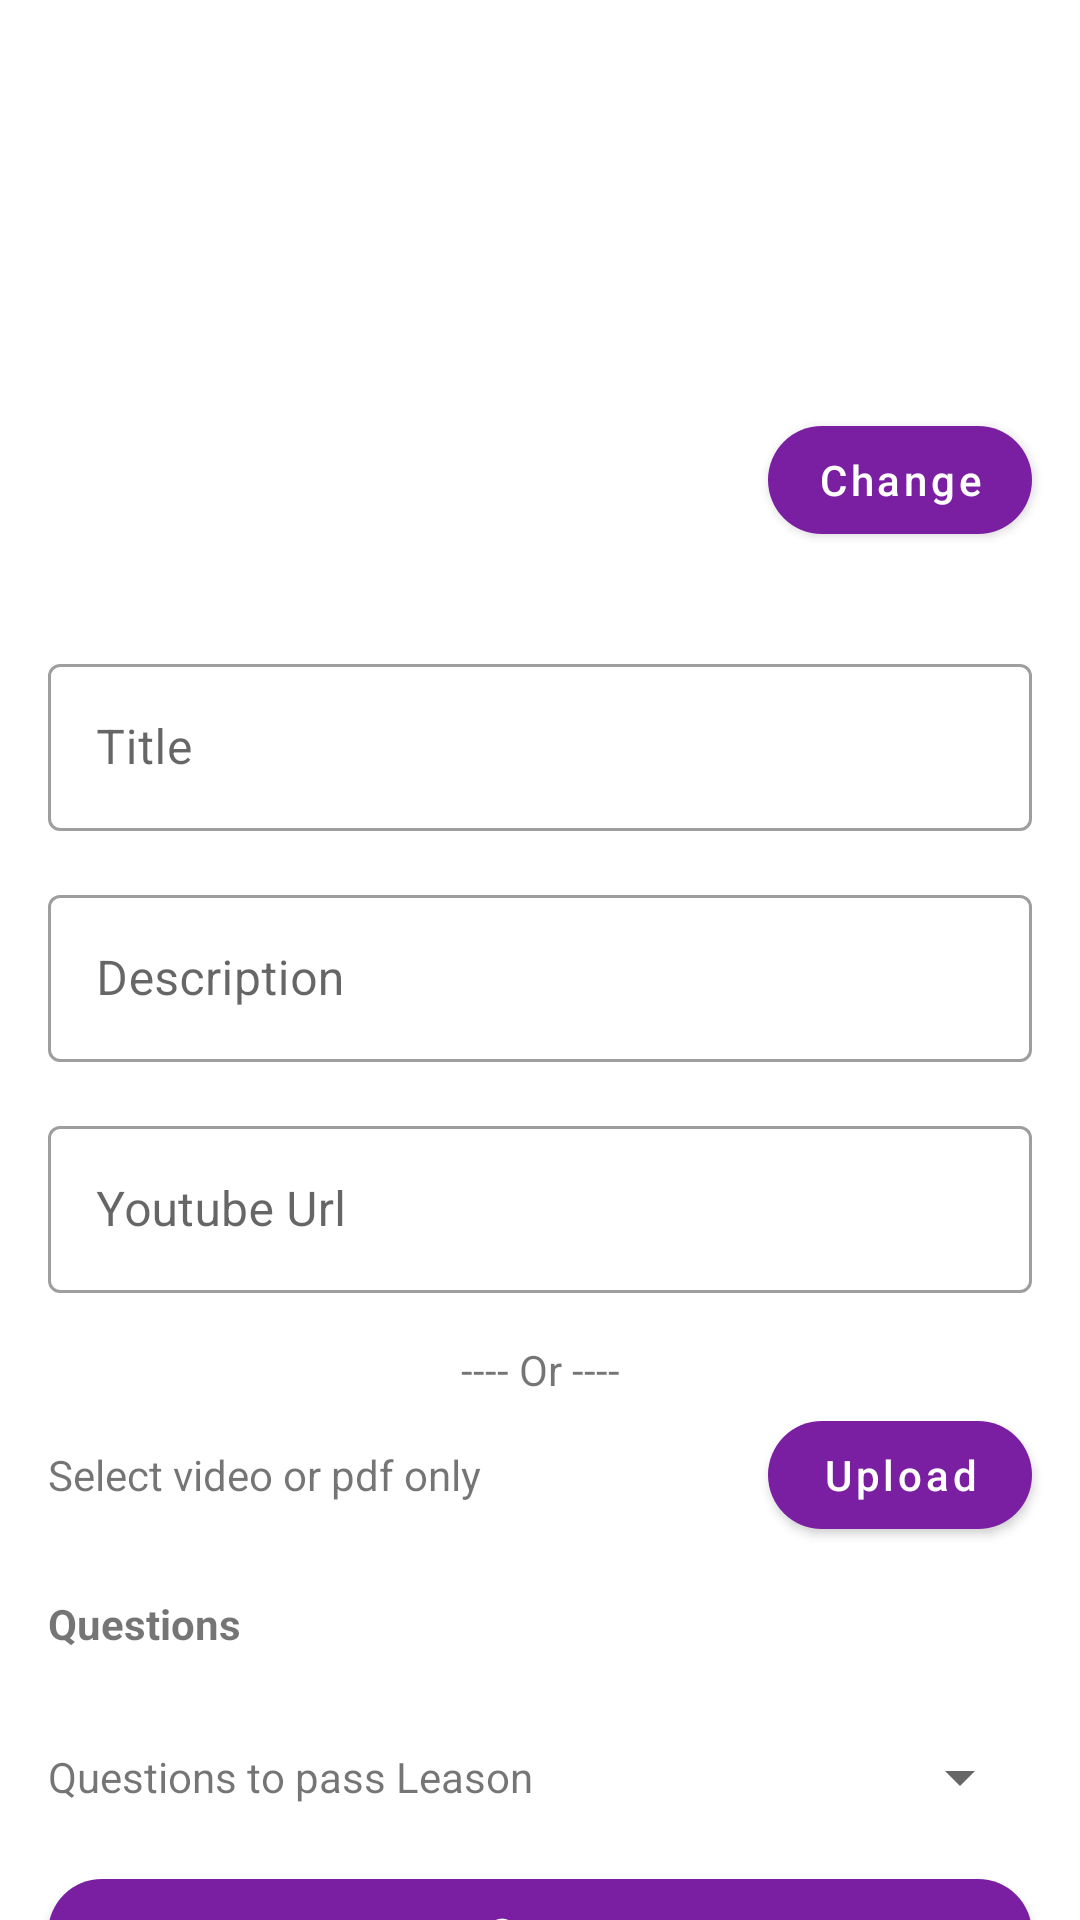

Android layout source for this screen:
<!-- AndroidManifest.xml: application theme Theme.SakshitApp -->
<!-- res/layout/fragment_edit_lesson.xml -->
<?xml version="1.0" encoding="utf-8"?>
<FrameLayout xmlns:android="http://schemas.android.com/apk/res/android"
    xmlns:app="http://schemas.android.com/apk/res-auto"
    xmlns:tools="http://schemas.android.com/tools"
    android:layout_width="match_parent"
    android:layout_height="match_parent"
    tools:context=".view.fragment.edit.lesson.EditLessonFragment">

    <androidx.core.widget.NestedScrollView
        android:layout_width="match_parent"
        android:layout_height="match_parent">

        <androidx.constraintlayout.widget.ConstraintLayout
            android:layout_width="match_parent"
            android:layout_height="wrap_content">

            <androidx.appcompat.widget.AppCompatImageView
                android:id="@+id/cover_image"
                android:layout_width="match_parent"
                android:layout_height="200dp"
                android:scaleType="centerCrop"
                app:layout_constraintTop_toTopOf="parent"
                app:srcCompat="@drawable/ic_baseline_image_24" />

            <com.google.android.material.button.MaterialButton
                android:id="@+id/change_image"
                android:layout_width="wrap_content"
                android:layout_height="wrap_content"
                android:layout_margin="16dp"
                android:layout_marginBottom="32dp"
                android:text="@string/change_image"
                android:textAllCaps="false"
                app:cornerRadius="50dp"
                app:layout_constraintBottom_toBottomOf="@+id/cover_image"
                app:layout_constraintEnd_toEndOf="@+id/cover_image" />

            <com.google.android.material.textfield.TextInputLayout
                android:id="@+id/title"
                android:layout_width="match_parent"
                android:layout_height="wrap_content"
                android:layout_marginStart="16dp"
                android:layout_marginTop="16dp"
                android:layout_marginEnd="16dp"
                android:hint="@string/title"
                android:theme="@style/ThemeOverlay.SakshitApp.TextInputLayout"
                app:layout_constraintTop_toBottomOf="@+id/cover_image">

                <com.google.android.material.textfield.TextInputEditText
                    android:layout_width="match_parent"
                    android:layout_height="wrap_content" />
            </com.google.android.material.textfield.TextInputLayout>

            <com.google.android.material.textfield.TextInputLayout
                android:id="@+id/description"
                android:layout_width="match_parent"
                android:layout_height="wrap_content"
                android:layout_marginStart="16dp"
                android:layout_marginTop="16dp"
                android:layout_marginEnd="16dp"
                android:hint="@string/description"
                android:theme="@style/ThemeOverlay.SakshitApp.TextInputLayout"
                app:layout_constraintTop_toBottomOf="@+id/title">

                <com.google.android.material.textfield.TextInputEditText
                    android:layout_width="match_parent"
                    android:layout_height="wrap_content" />
            </com.google.android.material.textfield.TextInputLayout>

            <com.google.android.material.textfield.TextInputLayout
                android:id="@+id/youtube_url"
                android:layout_width="match_parent"
                android:layout_height="wrap_content"
                android:layout_marginStart="16dp"
                android:layout_marginTop="16dp"
                android:layout_marginEnd="16dp"
                android:hint="@string/youtube_url"
                android:theme="@style/ThemeOverlay.SakshitApp.TextInputLayout"
                app:layout_constraintTop_toBottomOf="@+id/description">

                <com.google.android.material.textfield.TextInputEditText
                    android:layout_width="match_parent"
                    android:layout_height="wrap_content" />
            </com.google.android.material.textfield.TextInputLayout>

            <androidx.appcompat.widget.AppCompatTextView
                android:id="@+id/or"
                android:layout_width="match_parent"
                android:layout_height="wrap_content"
                android:layout_marginStart="16dp"
                android:layout_marginTop="16dp"
                android:layout_marginEnd="16dp"
                android:gravity="center"
                android:text="@string/loginOr"
                app:layout_constraintTop_toBottomOf="@id/youtube_url" />

            <androidx.appcompat.widget.AppCompatTextView
                android:id="@+id/upload_files"
                android:layout_width="0dp"
                android:layout_height="wrap_content"
                android:layout_marginStart="16dp"
                android:layout_marginTop="16dp"
                android:layout_marginEnd="16dp"
                android:text="@string/upload_file"
                app:layout_constraintEnd_toStartOf="@+id/upload"
                app:layout_constraintStart_toStartOf="parent"
                app:layout_constraintTop_toBottomOf="@id/or" />

            <com.google.android.material.button.MaterialButton
                android:id="@+id/upload"
                android:layout_width="wrap_content"
                android:layout_height="wrap_content"
                android:layout_marginEnd="16dp"
                android:text="@string/upload"
                android:textAllCaps="false"
                app:cornerRadius="25dp"
                app:layout_constraintBottom_toBottomOf="@+id/upload_files"
                app:layout_constraintEnd_toEndOf="parent"
                app:layout_constraintTop_toTopOf="@+id/upload_files" />

            <androidx.appcompat.widget.AppCompatTextView
                android:id="@+id/question_header"
                android:layout_width="match_parent"
                android:layout_height="wrap_content"
                android:layout_marginStart="16dp"
                android:layout_marginTop="16dp"
                android:layout_marginEnd="16dp"
                android:text="@string/questions"
                android:textStyle="bold"
                app:layout_constraintTop_toBottomOf="@id/upload" />

            <androidx.recyclerview.widget.RecyclerView
                android:id="@+id/question_rv"
                android:layout_width="match_parent"
                android:layout_height="wrap_content"
                android:layout_marginStart="16dp"
                android:layout_marginTop="16dp"
                android:layout_marginEnd="16dp"
                app:layoutManager="androidx.recyclerview.widget.LinearLayoutManager"
                app:layout_constraintTop_toBottomOf="@id/question_header" />

            <androidx.appcompat.widget.AppCompatTextView
                android:id="@+id/passing_questions_header"
                android:layout_width="0dp"
                android:layout_height="wrap_content"
                android:layout_marginStart="16dp"
                android:layout_marginTop="16dp"
                android:layout_marginEnd="16dp"
                android:text="@string/question_to_pass_test"
                app:layout_constraintEnd_toStartOf="@+id/passing_questions"
                app:layout_constraintStart_toStartOf="parent"
                app:layout_constraintTop_toBottomOf="@id/question_rv" />

            <androidx.appcompat.widget.AppCompatSpinner
                android:id="@+id/passing_questions"
                android:layout_width="wrap_content"
                android:layout_height="wrap_content"
                android:layout_marginEnd="16dp"
                app:layout_constraintBottom_toBottomOf="@+id/passing_questions_header"
                app:layout_constraintEnd_toEndOf="parent"
                app:layout_constraintTop_toTopOf="@+id/passing_questions_header" />

            <com.google.android.material.button.MaterialButton
                android:id="@+id/save"
                android:layout_width="match_parent"
                android:layout_height="wrap_content"
                android:layout_marginStart="16dp"
                android:layout_marginTop="16dp"
                android:layout_marginEnd="16dp"
                android:layout_marginBottom="32dp"
                android:text="@string/save"
                android:textAllCaps="false"
                app:cornerRadius="25dp"
                app:layout_constraintTop_toBottomOf="@+id/passing_questions" />

        </androidx.constraintlayout.widget.ConstraintLayout>
    </androidx.core.widget.NestedScrollView>

    <com.google.android.material.progressindicator.LinearProgressIndicator
        android:id="@+id/loading"
        android:layout_width="match_parent"
        android:layout_height="wrap_content"
        android:layout_gravity="top"
        android:indeterminate="true"
        android:visibility="gone"
        app:indicatorColor="?attr/colorPrimaryVariant" />
</FrameLayout>
<!-- resources referenced by this layout -->
<resources>
  <string name="change_image">Change</string>
  <string name="description">Description</string>
  <string name="loginOr">----  Or ----</string>
  <string name="question_to_pass_test">Questions to pass Leason</string>
  <string name="questions">Questions</string>
  <string name="save">Save</string>
  <string name="title">Title</string>
  <string name="upload">Upload</string>
  <string name="upload_file">Select video or pdf only</string>
  <string name="youtube_url">Youtube Url</string>
  <style name="ThemeOverlay.SakshitApp.TextInputLayout" parent="@style/Widget.MaterialComponents.TextInputLayout.OutlinedBox">
          <item name="colorError">@color/red_A400</item>
      </style>
  <style name="Theme.SakshitApp" parent="Theme.MaterialComponents.DayNight.DarkActionBar">
          
          <item name="colorPrimary">@color/purple_700</item>
          <item name="colorPrimaryVariant">@color/purple_900</item>
          <item name="colorOnPrimary">@color/white</item>
          
          <item name="colorSecondary">@color/purple_700</item>
          <item name="colorSecondaryVariant">@color/purple_900</item>
          <item name="colorOnSecondary">@color/white</item>
          
          <item name="android:statusBarColor" tools:targetApi="l">?attr/colorPrimaryVariant</item>
          
          <item name="textInputStyle">@style/ThemeOverlay.SakshitApp.TextInputLayout</item>
      </style>
  <color name="red_A400">#ff1744</color>
  <color name="purple_700">#7b1fa2</color>
  <color name="purple_900">#4a148c</color>
  <color name="white">#FFFFFFFF</color>
</resources>
